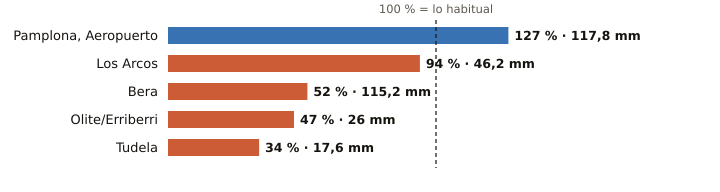

The data file committed next to this chart (first rows):
estacion, provincia, indicativo, mm_otono, referencia_mm, pct, periodo_referencia, hasta, hora
Pamplona, Aeropuerto, Navarra, 9263D, 117.8, 93.1, 127, 1991-2020, 2026-10-22, 8
Los Arcos, Navarra, 9171K, 46.2, 49.4, 94, 2009-2025, 2026-10-22, 8
Bera, Navarra, 1010X, 115.2, 220.3, 52, 2009-2025, 2026-10-22, 8
Olite/Erriberri, Navarra, 9252X, 26.0, 55.4, 47, 2009-2025, 2026-10-22, 8
Tudela, Navarra, 9302Y, 17.6, 51.1, 34, 2009-2025, 2026-10-22, 8
